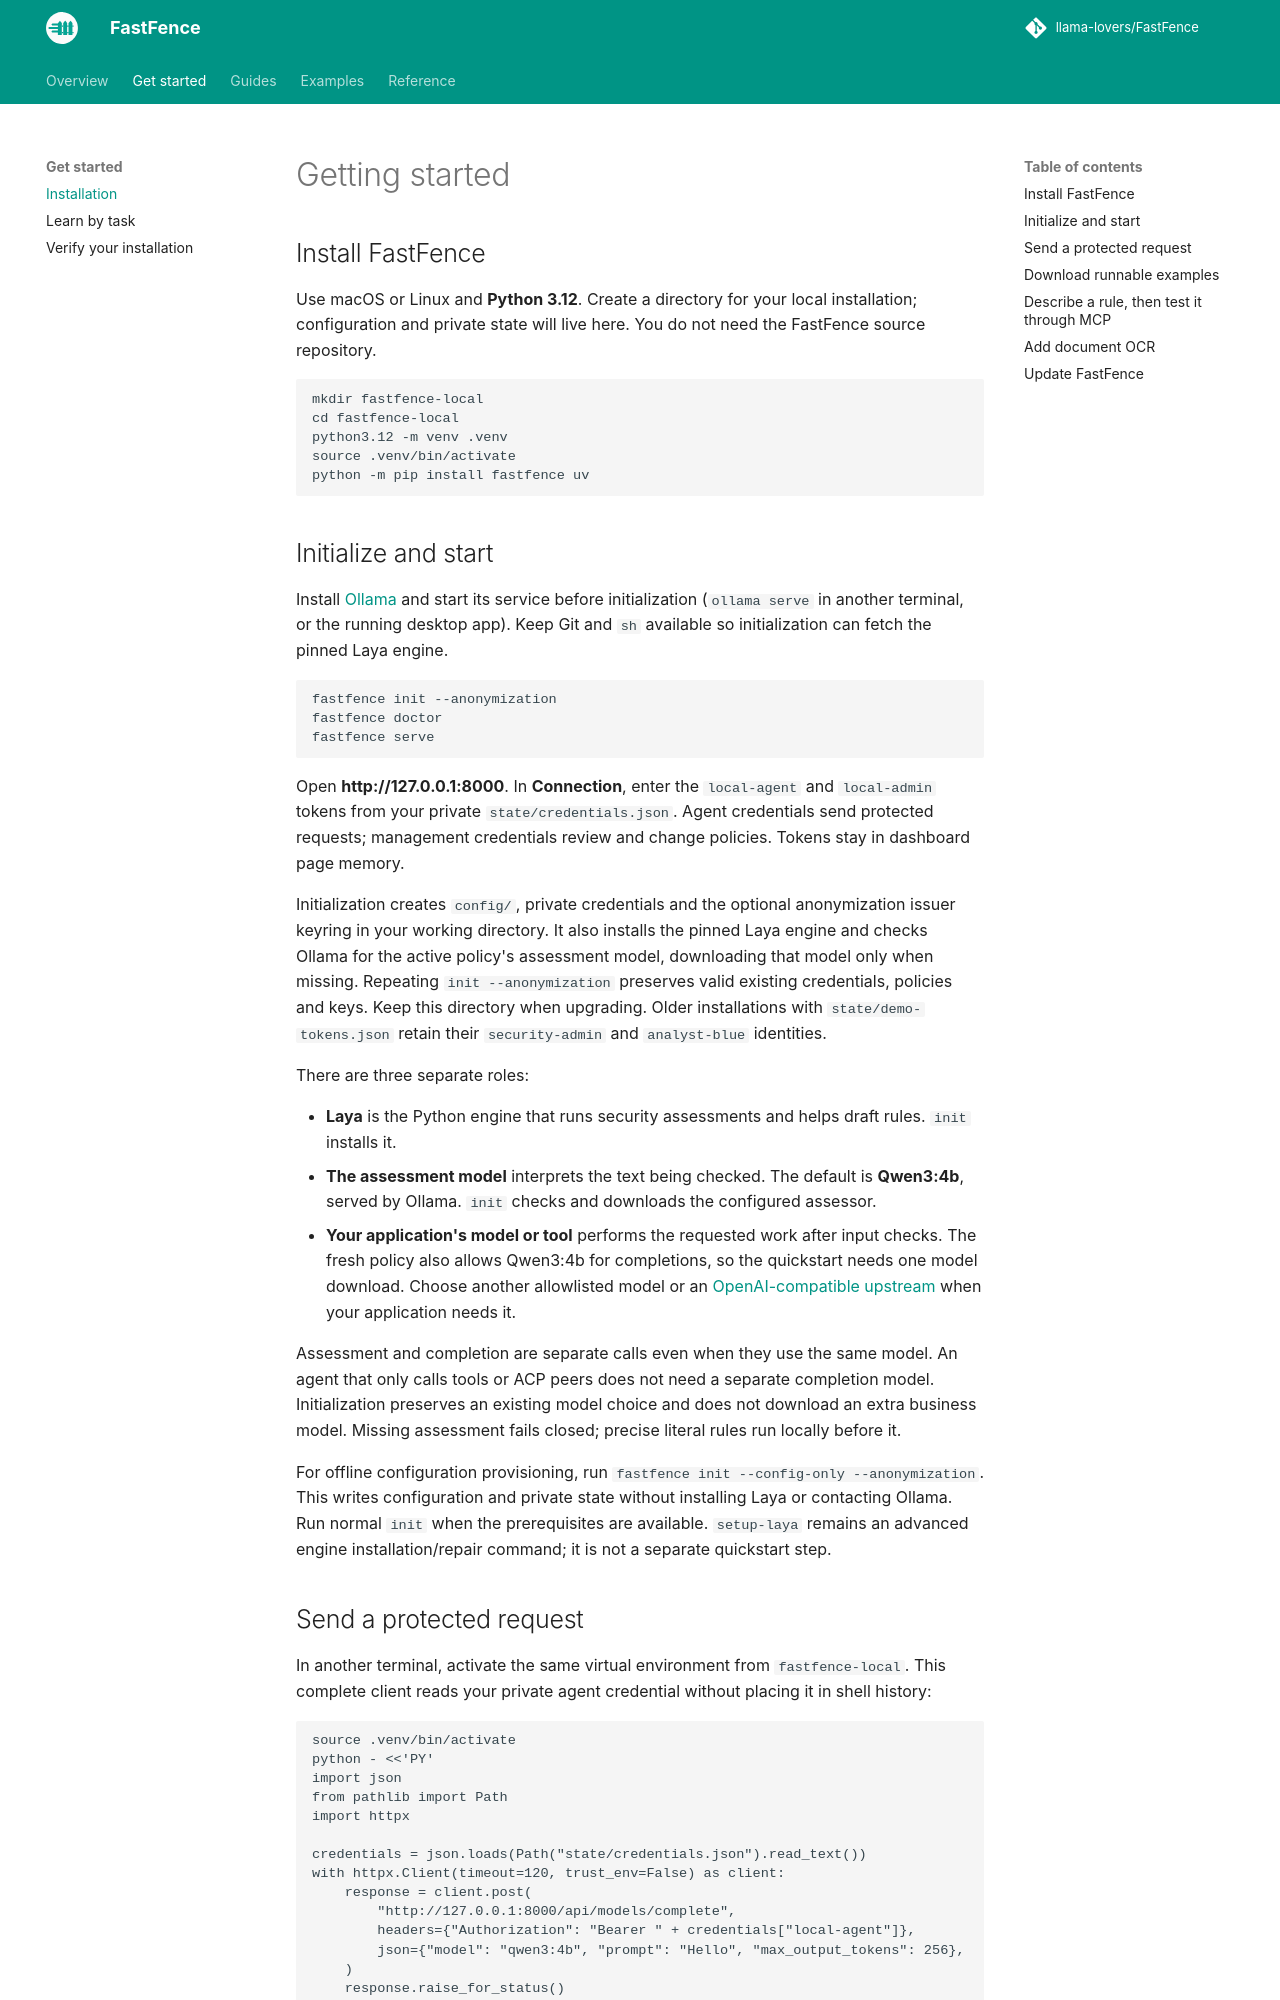

repository: llama-lovers/FastFence · page: 1.0.0/getting-started/index.html · generator: mkdocs

# Getting started

## Start with one command

Use macOS or Linux with [uv](https://docs.astral.sh/uv/getting-started/installation/), Git and `sh`. Install [Ollama](https://ollama.com/) and keep its service running (`ollama serve` in another terminal, or the desktop app). In your chosen working directory:

```sh
uv tool run fastfence
```

From FastFence **1.0.2**, running without a subcommand prepares the required components and starts the gateway. You do not need a checkout, an activated environment or separate `init` and `serve` commands. uv selects a compatible Python and caches the package. Keep using this working directory: `config/`, credentials and keys belong here.

If an older FastFence is already in uv's cache, refresh with `uv tool run fastfence@latest`. To choose this exact release and interpreter:

```sh
uv tool run --python 3.12 fastfence@1.0.2
```

### Alternative: pip and a virtual environment

If you prefer a directly installed command, create a Python 3.12 environment in the same working directory:

```sh
python3.12 -m venv .venv
source .venv/bin/activate
python -m pip install fastfence uv
fastfence
```

Open **http://127.0.0.1:8000**. In **Connection**, enter the `local-agent` and `local-admin` tokens from your private `state/credentials.json`. Agent credentials send protected requests; management credentials review and change policies. Tokens stay in dashboard page memory.

The first launch creates `config/`, private credentials and the anonymization issuer keyring in your working directory. It also installs the pinned Laya engine and checks Ollama for the active policy's assessment model, downloading that model only when missing. It also prepares OCR dependencies and models if they are not ready. Repeating the launch preserves valid existing credentials, policies and keys. Keep this directory when upgrading. Older installations with `state/demo-tokens.json` retain their `security-admin` and `analyst-blue` identities.

There are three separate roles:

- **Laya** is the Python engine that runs security assessments and helps draft rules. The first launch installs it.
- **The assessment model** interprets the text being checked. The default is **Qwen3:4b**, served by Ollama. Startup checks and downloads the configured assessor.
- **Your application's model or tool** performs the requested work after input checks. The fresh policy also allows Qwen3:4b for completions, so the quickstart needs one model download. Choose another allowlisted model or an [OpenAI-compatible upstream](examples/openai-upstream.md) when your application needs it.

Assessment and completion are separate calls even when they use the same model. An agent that only calls tools or ACP peers does not need a separate completion model. Initialization preserves an existing model choice and does not download an extra business model. Missing assessment fails closed; precise literal rules run locally before it.

For offline configuration provisioning, run `uv tool run --python 3.12 fastfence@1.0.2 init --config-only` (or `fastfence init --config-only` in the pip environment). This writes configuration and private state without installing Laya or contacting Ollama. Run the normal startup command when the prerequisites are available. `setup-laya` remains an advanced engine installation/repair command; it is not a separate quickstart step.

## Send a protected request

In another terminal, change to the same working directory. This complete client uses an isolated Python environment containing HTTPX and reads your private credential without placing it in shell history:

```sh
uv run --no-project --python 3.12 --with httpx python - <<'PY'
import json
from pathlib import Path
import httpx

credentials = json.loads(Path("state/credentials.json").read_text())
with httpx.Client(timeout=120, trust_env=False) as client:
    response = client.post(
        "http://127.0.0.1:8000/api/models/complete",
        headers={"Authorization": "Bearer " + credentials["local-agent"]},
        json={"model": "qwen3:4b", "prompt": "Hello", "max_output_tokens": 256},
    )
    response.raise_for_status()
    print(response.json())
PY
```

Inspect `decision`, `reason`, `upstream_executed` and the semantic stage statuses. HTTP 200 alone does not mean allowed. Find the returned request ID in **Activity**. Interactive API schemas are at **http://127.0.0.1:8000/docs**.
